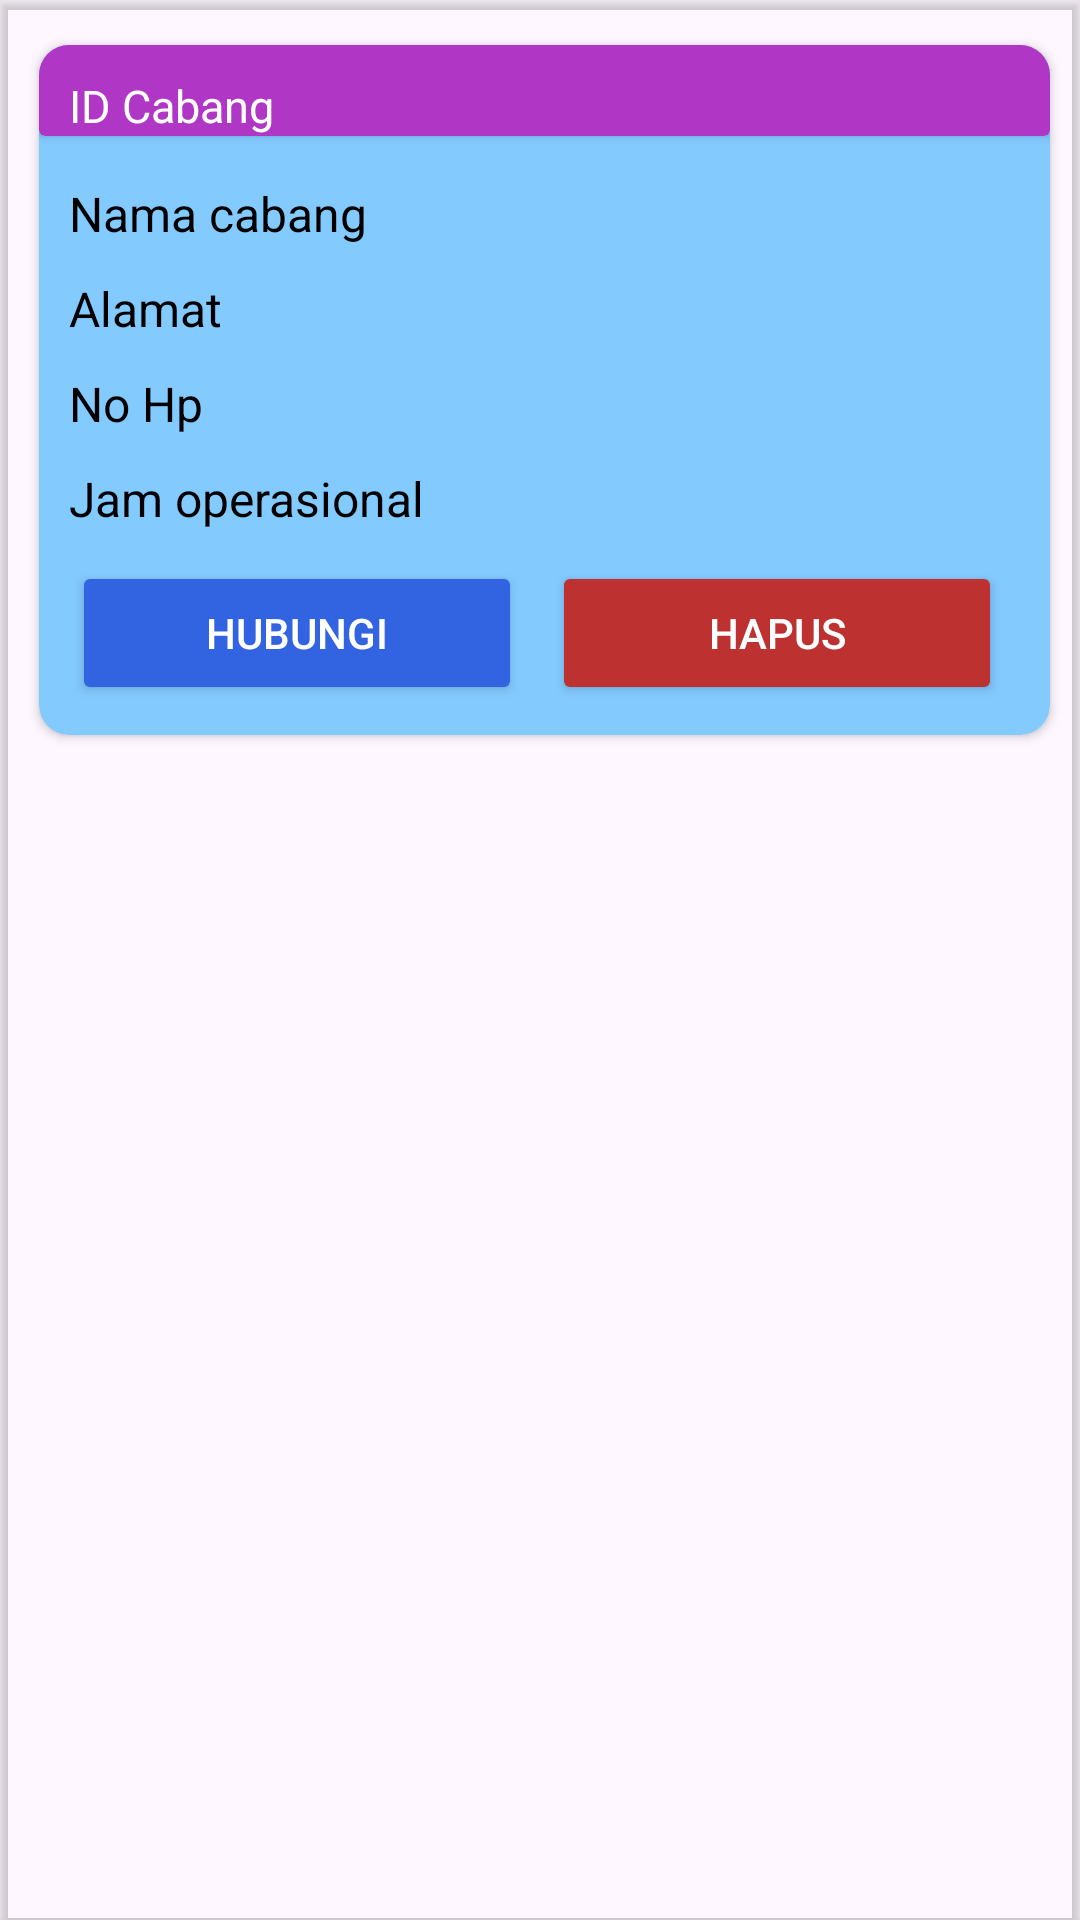

Layout XML and referenced resources for this Android screen:
<!-- AndroidManifest.xml: application theme Theme.Laundry -->
<!-- res/layout/carddatacabang.xml -->
<?xml version="1.0" encoding="utf-8"?>
<androidx.cardview.widget.CardView xmlns:android="http://schemas.android.com/apk/res/android"
    android:layout_width="match_parent"
    android:layout_height="wrap_content"
    android:id="@+id/cardcabang"
    app:cardBackgroundColor="@android:color/transparent"
    xmlns:app="http://schemas.android.com/apk/res-auto">

    <androidx.cardview.widget.CardView
        android:layout_width="match_parent"
        android:layout_height="wrap_content"
        android:id="@+id/cardCabang1"
        app:layout_constraintTop_toTopOf="parent"
        app:layout_constraintStart_toStartOf="parent"
        app:layout_constraintEnd_toEndOf="parent"
        app:cardCornerRadius="10dp"
        app:cardBackgroundColor="#83CAFF"
        android:layout_marginStart="13dp"
        android:layout_marginEnd="10dp"
        android:layout_marginTop="15dp"
        android:layout_marginBottom="5dp">

        <androidx.constraintlayout.widget.ConstraintLayout
            android:layout_width="match_parent"
            android:layout_height="match_parent">

            <androidx.cardview.widget.CardView
                android:layout_width="match_parent"
                android:layout_height="wrap_content"
                app:cardBackgroundColor="#B036C5"
                android:id="@+id/cabang"
                app:layout_constraintTop_toTopOf="parent">

                <TextView
                    android:layout_width="wrap_content"
                    android:layout_height="wrap_content"
                    android:id="@+id/idcabang"
                    android:text="ID Cabang"
                    app:layout_constraintTop_toTopOf="parent"
                    app:layout_constraintStart_toStartOf="parent"
                    android:layout_marginTop="10dp"
                    android:layout_marginStart="10dp"
                    android:textColor="@color/white"
                    android:textSize="15sp" />
            </androidx.cardview.widget.CardView>

            <TextView
                android:layout_width="wrap_content"
                android:layout_height="wrap_content"
                android:id="@+id/namapel"
                android:text="Nama cabang"
                android:textColor="@color/black"
                android:textSize="16sp"
                app:layout_constraintTop_toBottomOf="@+id/cabang"
                app:layout_constraintStart_toStartOf="parent"
                android:layout_marginStart="10dp"
                android:layout_marginTop="15dp" />

            <TextView
                android:layout_width="wrap_content"
                android:layout_height="wrap_content"
                android:text="Alamat"
                android:id="@+id/alamatpel"
                android:textColor="@color/black"
                android:textSize="16sp"
                app:layout_constraintTop_toBottomOf="@id/namapel"
                app:layout_constraintStart_toStartOf="parent"
                android:layout_marginTop="10dp"
                android:layout_marginStart="10dp"/>

            <TextView
                android:layout_width="wrap_content"
                android:layout_height="wrap_content"
                android:text="No Hp"
                android:id="@+id/hppel"
                android:textColor="@color/black"
                android:textSize="16sp"
                app:layout_constraintTop_toBottomOf="@id/alamatpel"
                app:layout_constraintStart_toStartOf="parent"
                android:layout_marginTop="10dp"
                android:layout_marginStart="10dp"/>

            <TextView
                android:layout_width="wrap_content"
                android:layout_height="wrap_content"
                android:text="Jam operasional"
                android:id="@+id/jamope"
                android:textColor="@color/black"
                android:textSize="16sp"
                app:layout_constraintTop_toBottomOf="@id/hppel"
                app:layout_constraintStart_toStartOf="parent"
                android:layout_marginTop="10dp"
                android:layout_marginStart="10dp"/>

            <Button
                android:layout_width="150dp"
                android:layout_height="wrap_content"
                android:text="@string/hubungi"
                android:id="@+id/hubungipel"
                app:layout_constraintTop_toBottomOf="@+id/jamope"
                app:layout_constraintStart_toStartOf="parent"
                app:layout_constraintEnd_toStartOf="@+id/lihatpel"
                app:layout_constraintBottom_toBottomOf="parent"
                android:layout_marginStart="25dp"
                android:textColor="@color/white"
                android:layout_marginEnd="10dp"
                android:layout_marginTop="10dp"
                android:layout_marginBottom="10dp"
                android:backgroundTint="#3264E2"
                />

            <Button
                android:layout_width="150dp"
                android:layout_height="wrap_content"
                android:text="@string/hapus"
                android:textColor="@color/white"
                android:id="@+id/lihatpel"
                app:layout_constraintTop_toBottomOf="@+id/jamope"
                app:layout_constraintStart_toEndOf="@+id/hubungipel"
                app:layout_constraintEnd_toEndOf="parent"
                android:layout_marginEnd="30dp"
                android:backgroundTint="#BD3131"
                android:layout_marginBottom="10dp"
                android:layout_marginTop="10dp"/>
        </androidx.constraintlayout.widget.ConstraintLayout>
    </androidx.cardview.widget.CardView>


</androidx.cardview.widget.CardView>
<!-- resources referenced by this layout -->
<resources>
  <string name="hapus">Hapus</string>
  <string name="hubungi">Hubungi</string>
  <style name="Theme.Laundry" parent="Base.Theme.Laundry" />
  <style name="Base.Theme.Laundry" parent="Theme.Material3.DayNight.NoActionBar">
          
          
      </style>
  <!-- not gathered from this repository: default colours our renderer supplied (Android Studio template values) -->
  <color name="black">#FF000000</color>
  <color name="white">#FFFFFFFF</color>
</resources>
